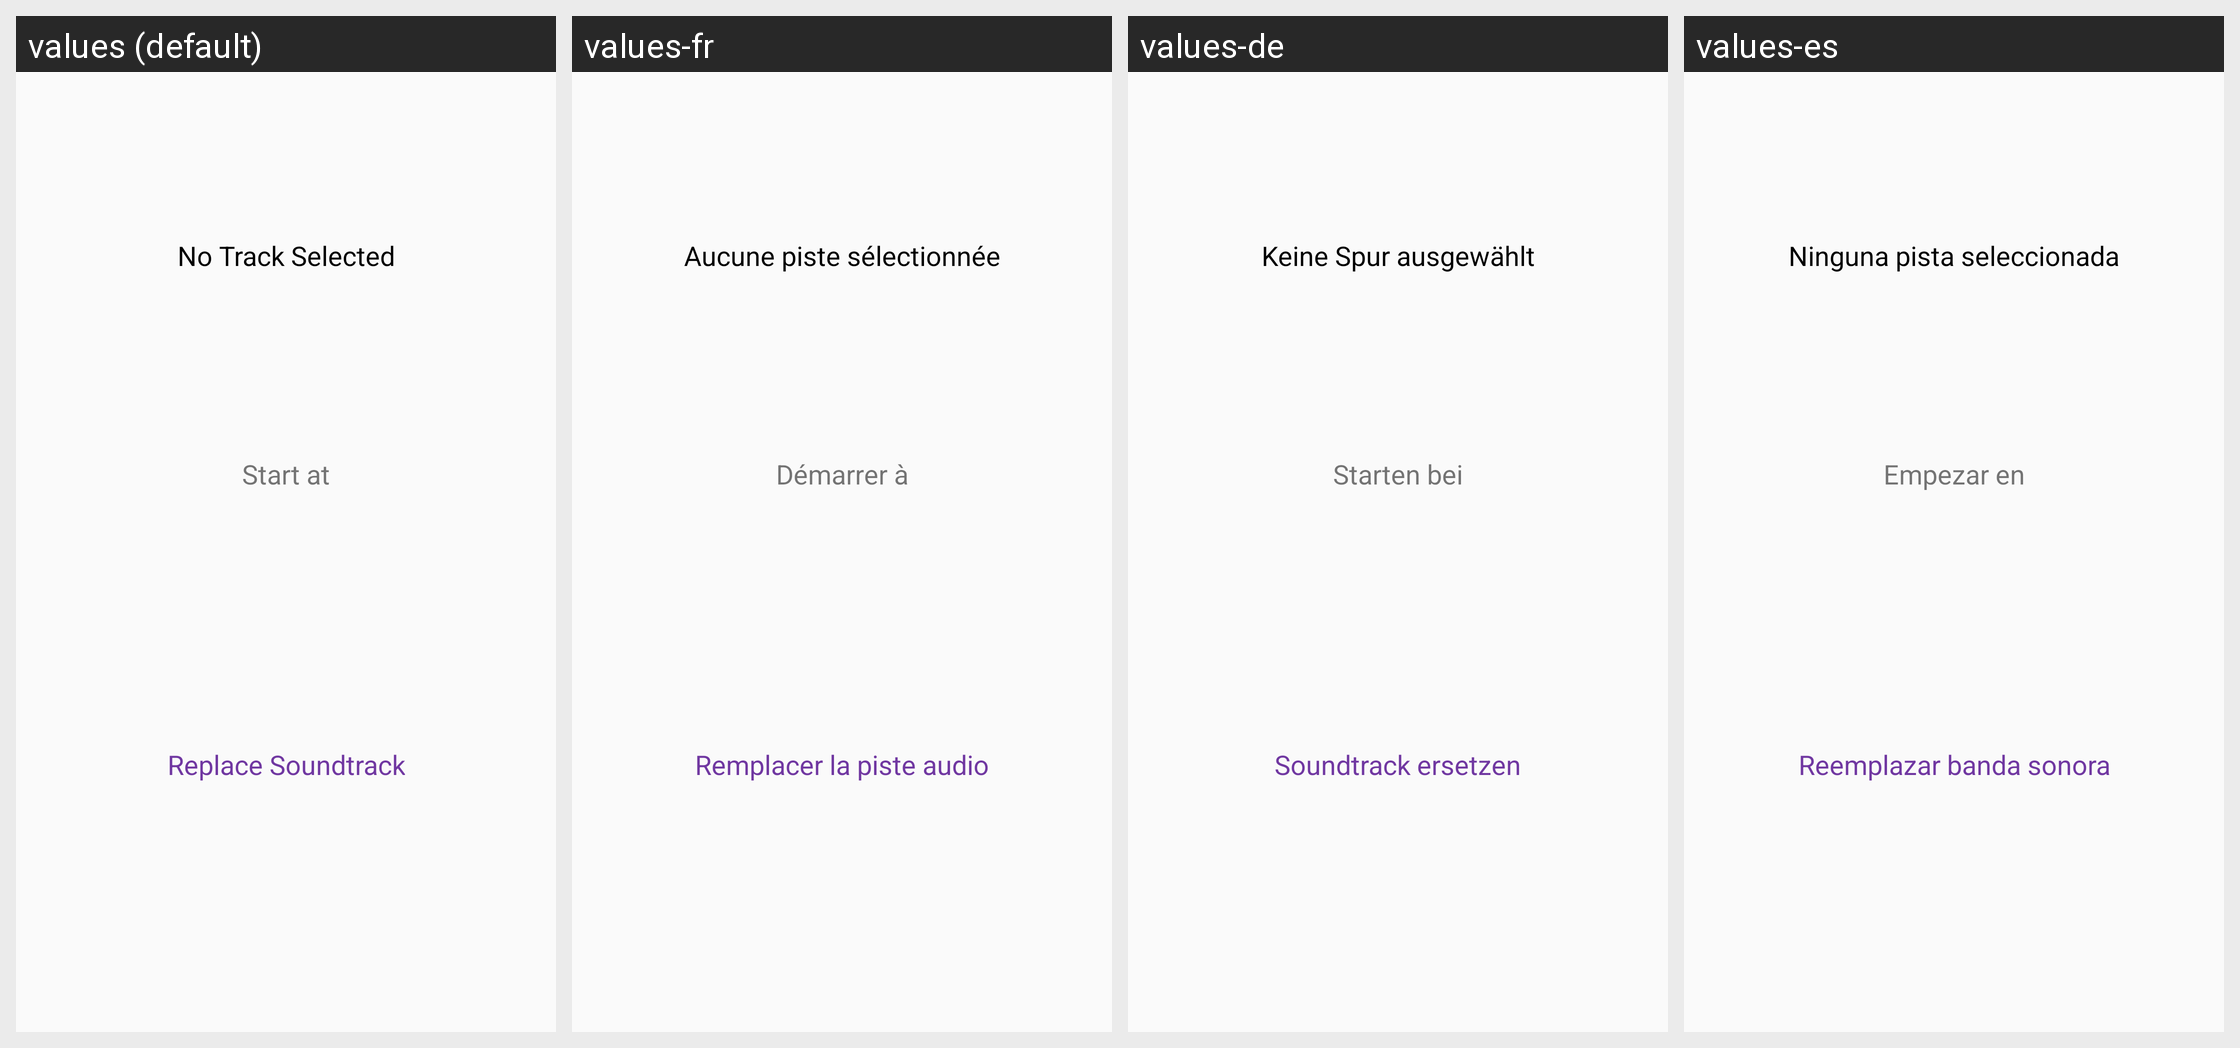

This grid shows one Android layout under several languages. Give, for every string resource on the screen, its name, the default text and each shown locale's text.
Android screen res/layout/fragment_automatic_soundtack.xml rendered under 4 locales, left to right: values (default), values-fr, values-de, values-es. Device: Nexus 5 (rendered at 1080×1920; each locale shown at half size, 540×960, under a caption strip naming it); theme AppTheme.
Other locales in the repository, not shown: values-af, values-bn, values-ca, values-cs, values-da, values-da-rDK, values-en-rGB, values-en-rIN, values-fi, values-fr-rCA, values-gu, values-hi, values-hr, values-hu, values-in, values-it, values-iw, values-ja, values-kn, values-ko, values-ko-rKR, values-lt, values-lv, values-ml, values-mr, values-ms, values-nb, values-nb-rNO, values-nl, values-pa, values-pl, values-pt, values-pt-rBR, values-ro, values-ru, values-sk, values-sr, values-sv, values-sv-rSE, values-sw, values-te, values-tr, values-uk, values-zh-rCN, values-zh-rHK, values-zh-rTW.
Strings drawn on this screen, with the default value and each locale's value (text and hints the layout hard-codes, and strings that could not be matched under every locale, appear in the picture but are not listed):

automatic_trackname
  values: No Track Selected
  values-fr: Aucune piste sélectionnée
  values-de: Keine Spur ausgewählt
  values-es: Ninguna pista seleccionada

automatic_trackTime
  values: Start at
  values-fr: Démarrer à
  values-de: Starten bei
  values-es: Empezar en

automatic_replaceSoundtrack
  values: Replace Soundtrack
  values-fr: Remplacer la piste audio
  values-de: Soundtrack ersetzen
  values-es: Reemplazar banda sonora
